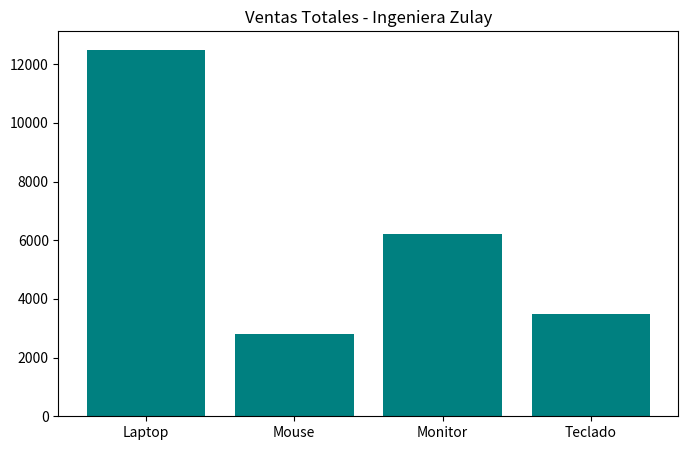

Python code for this plot:
import matplotlib.pyplot as plt

productos = ['Laptop', 'Mouse', 'Monitor', 'Teclado'] 
ingresos = [12500, 2800, 6200, 3500]

print("--- GENERANDO REPORTE FINAL ---")

plt.figure(figsize=(8, 5)) 
plt.bar(productos, ingresos, color='teal')
plt.title('Ventas Totales - Ingeniera Zulay') 
plt.show()